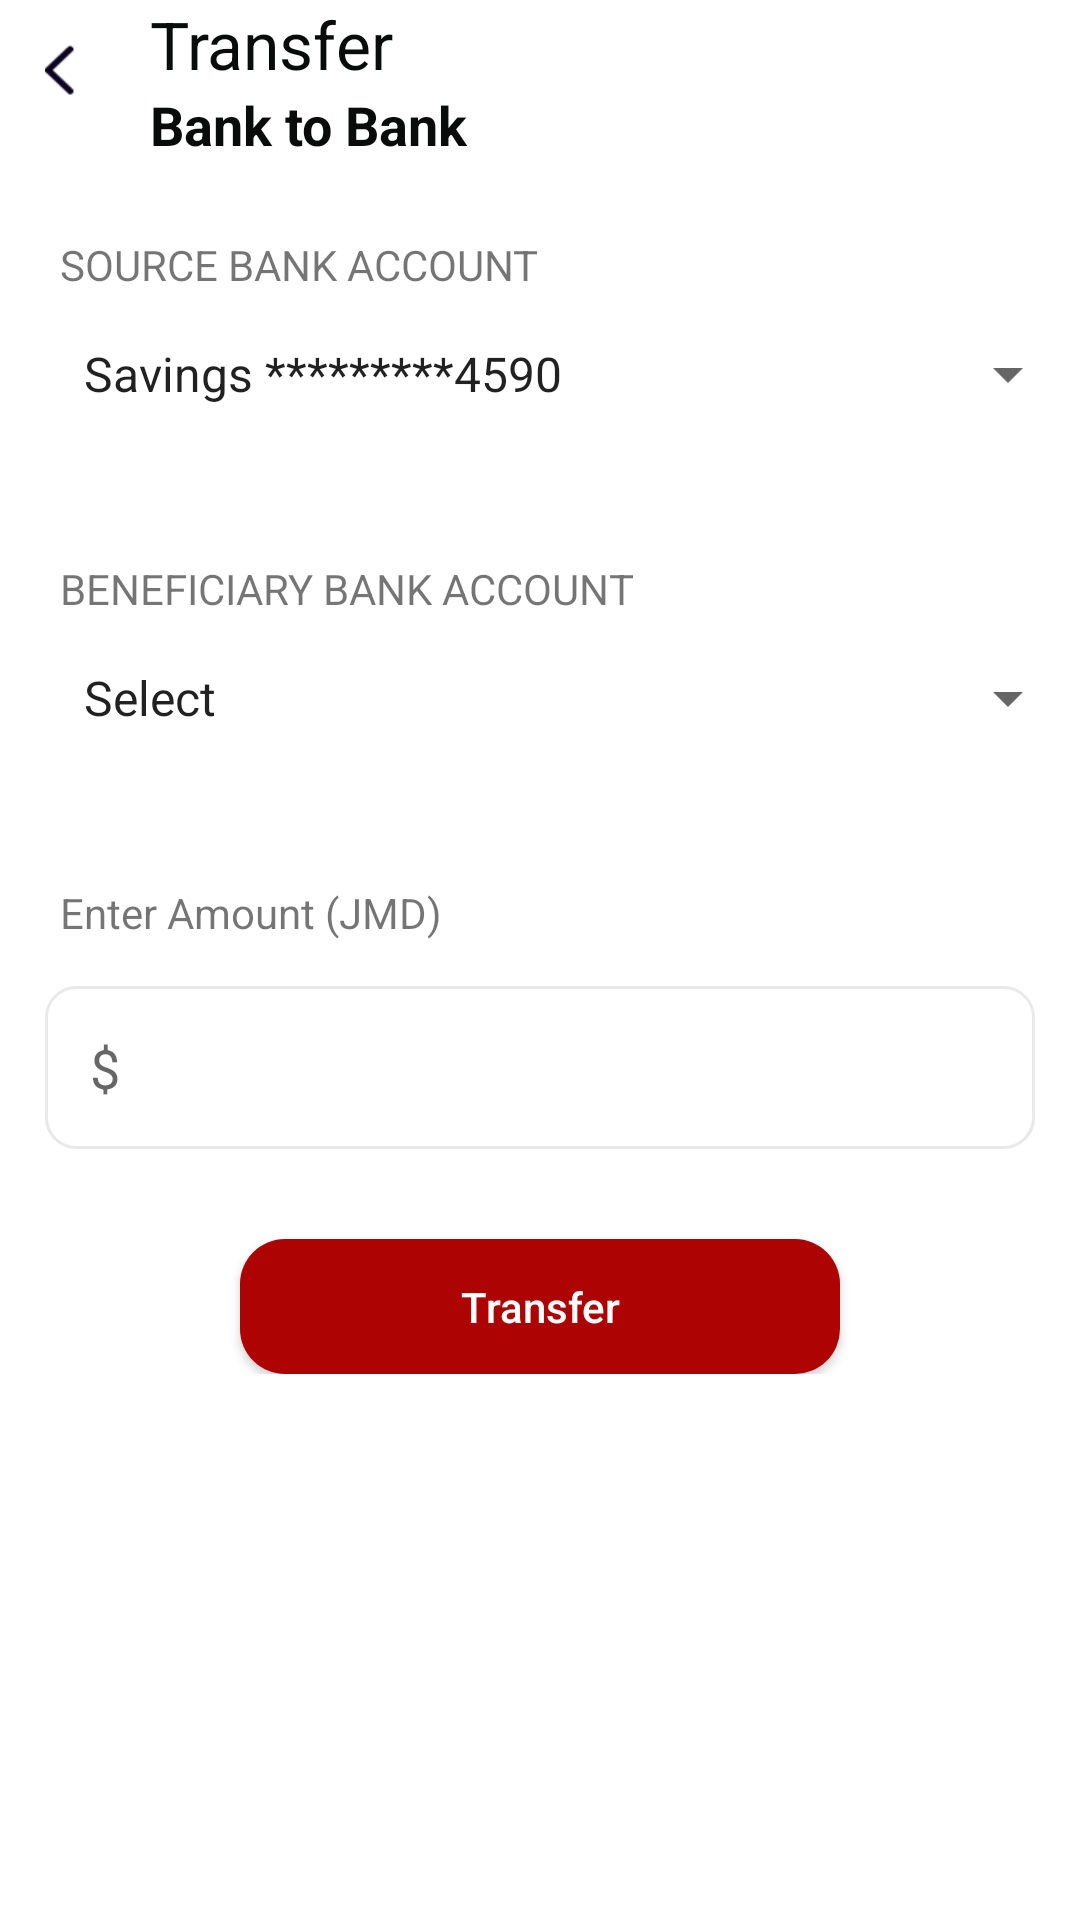

Layout XML and referenced resources for this Android screen:
<!-- AndroidManifest.xml: application theme AppTheme -->
<!-- res/layout/activity_tansfer_bto_b.xml -->
<?xml version="1.0" encoding="utf-8"?>
<LinearLayout xmlns:android="http://schemas.android.com/apk/res/android"
    xmlns:tools="http://schemas.android.com/tools"
    android:layout_width="match_parent"
    android:layout_height="match_parent"
    android:orientation="vertical"
    android:background="@color/white"
    tools:context=".Activities.TransferActivity">


    <RelativeLayout
        android:layout_width="match_parent"
        android:layout_height="wrap_content">

        <ImageView
            android:layout_width="wrap_content"
            android:layout_height="wrap_content"
            android:padding="5dp"
            android:layout_margin="15dp"
            android:background="@mipmap/blck_leftarrow"/>

        <TextView
            android:id="@+id/title_tv"
            android:layout_width="wrap_content"
            android:layout_height="wrap_content"
            android:layout_marginLeft="50dp"
            android:text="Transfer"
            android:textColor="@color/black"
            android:textSize="22sp" />
        <TextView
            android:id="@+id/title_tv1"
            android:layout_below="@+id/title_tv"
            android:layout_width="wrap_content"
            android:layout_height="wrap_content"
            android:layout_marginLeft="50dp"
            android:textStyle="bold"
            android:text="Bank to Bank"
            android:textColor="@color/black"
            android:textSize="18sp" />

        <TextView
            android:id="@+id/tv_static_bank_ac"
            android:layout_width="wrap_content"
            android:layout_height="wrap_content"
            android:layout_below="@+id/title_tv1"
            android:layout_marginTop="25dp"
            android:textAllCaps="true"
            android:layout_marginLeft="20dp"
            android:text="Source Bank Account"/>

        <Spinner
            android:id="@+id/spinner_source_bank"
            android:layout_width="fill_parent"
            android:layout_height="wrap_content"
            android:drawSelectorOnTop="true"
            android:layout_marginLeft="20dp"
            android:layout_marginTop="15dp"
            android:layout_below="@+id/tv_static_bank_ac"
            android:entries="@array/array_name"
            />

        <TextView
            android:id="@+id/tv_static_ben"
            android:layout_width="wrap_content"
            android:layout_height="wrap_content"
            android:layout_below="@+id/spinner_source_bank"
            android:layout_marginTop="50dp"
            android:layout_marginLeft="20dp"
            android:textAllCaps="true"
            android:text="Beneficiary Bank Account"/>

        <Spinner
            android:id="@+id/spinner_ben_bank_Ac"
            android:layout_width="fill_parent"
            android:layout_height="wrap_content"
            android:drawSelectorOnTop="true"
            android:layout_marginLeft="20dp"
            android:layout_marginTop="15dp"
            android:layout_below="@+id/tv_static_ben"
            android:entries="@array/array_account" />


        <TextView
            android:id="@+id/tv_static_amount"
            android:layout_width="wrap_content"
            android:layout_height="wrap_content"
            android:layout_below="@+id/spinner_ben_bank_Ac"
            android:layout_marginTop="50dp"
            android:layout_marginLeft="20dp"
            android:text="Enter Amount (JMD)"/>
        <EditText
            android:id="@+id/et_amount"
            android:layout_width="match_parent"
            android:layout_height="wrap_content"
            android:layout_marginLeft="15dp"
            android:layout_marginTop="15dp"
            android:layout_marginRight="15dp"
            android:padding="15dp"
            android:maxLines="1"
            android:singleLine="true"
            android:layout_below="@+id/tv_static_amount"
            android:background="@drawable/edittext_backg"
            android:hint="$"
            android:inputType="number"
            android:imeOptions="actionDone"
            android:paddingLeft="2dp" />

        <Button
            android:id="@+id/bt_transfer"
            android:layout_width="200dp"
            android:layout_height="45dp"
            android:layout_gravity="center"
            android:layout_marginTop="30dp"
            android:background="@drawable/button_back"
            android:text="Transfer"
            android:layout_centerInParent="true"
            android:textAllCaps="false"
            android:layout_below="@+id/et_amount"
            android:layout_marginLeft="15dp"
            android:textColor="@color/white" />

    </RelativeLayout>


</LinearLayout>
<!-- resources referenced by this layout -->
<resources>
  <string-array name="array_account">
          <item>Select</item>
          <item>Beneficiary Name 1</item>
          <item>Beneficiary Name 2</item>
          <item>Beneficiary Name 3</item>
          <item>Beneficiary Name 4</item>
          <item>Beneficiary Name 5</item>
  
      </string-array>
  <string-array name="array_name">
          <item>Savings *********4590</item>
          <item>Savings *********4596</item>
          <item>Savings *********4000</item>
      </string-array>
  <color name="black">#0A0B0B</color>
  <color name="white">#fff</color>
  <!-- drawable button_back (drawable) -->
  <?xml version="1.0" encoding="utf-8"?>
  <shape xmlns:android="http://schemas.android.com/apk/res/android">
  <solid android:color="@color/red"/>
      <corners android:radius="15dp"/>
  
  </shape>
  <!-- drawable edittext_backg (drawable) -->
  <?xml version="1.0" encoding="utf-8"?>
  <shape xmlns:android="http://schemas.android.com/apk/res/android">
  <solid android:color="@color/white"/>
      <stroke android:color="#E9E9E9"
          android:width="1dp" />
      <corners
          android:radius="10dp"/>
  
  </shape>
  <!-- mipmap blck_leftarrow: png bitmap (mipmap-xhdpi, 335 bytes) -->
  <style name="AppTheme" parent="Theme.AppCompat.Light.NoActionBar">
          
          <item name="colorPrimary">@color/colorPrimary</item>
          <item name="colorPrimaryDark">@color/colorPrimaryDark</item>
          <item name="colorAccent">@color/colorAccent</item>
      </style>
  <color name="red">#AD0303</color>
  <color name="colorPrimary">#6200EE</color>
  <color name="colorPrimaryDark">@color/white</color>
  <color name="colorAccent">#03DAC5</color>
</resources>
